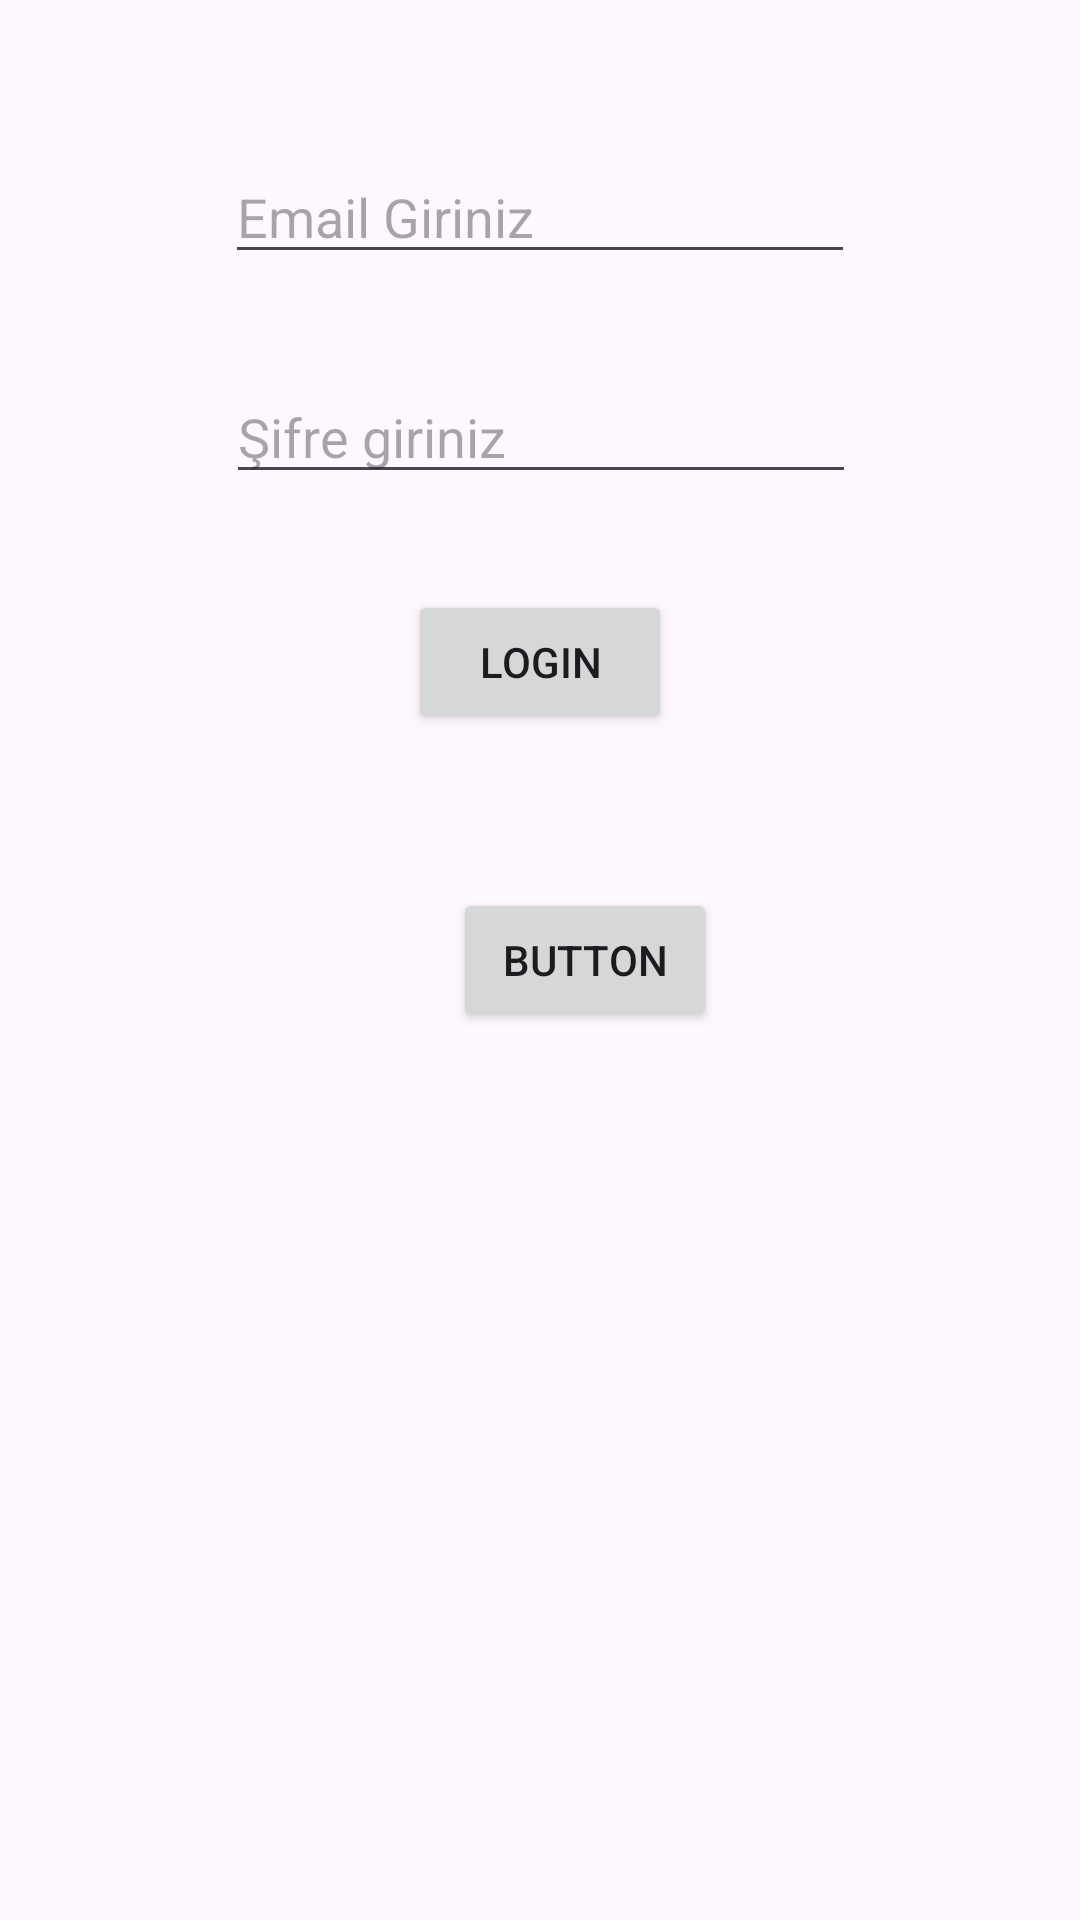

Layout XML and referenced resources for this Android screen:
<!-- AndroidManifest.xml: application theme Theme.AtlMVVM -->
<!-- res/layout/fragment_login.xml -->
<?xml version="1.0" encoding="utf-8"?>
<androidx.constraintlayout.widget.ConstraintLayout xmlns:android="http://schemas.android.com/apk/res/android"
    xmlns:app="http://schemas.android.com/apk/res-auto"
    xmlns:tools="http://schemas.android.com/tools"
    android:layout_width="match_parent"
    android:layout_height="match_parent"
    tools:context=".ui.auth.LoginFragment">


    <EditText
        android:id="@+id/editTextEmail"
        android:layout_width="wrap_content"
        android:layout_height="wrap_content"
        android:layout_marginTop="50dp"
        android:ems="10"
        android:hint="Email Giriniz"
        android:inputType="text"
        app:layout_constraintEnd_toEndOf="parent"
        app:layout_constraintHorizontal_bias="0.5"
        app:layout_constraintStart_toStartOf="parent"
        app:layout_constraintTop_toTopOf="parent" />

    <EditText
        android:id="@+id/editTextPassword"
        android:layout_width="wrap_content"
        android:layout_height="wrap_content"
        android:layout_marginTop="32dp"
        android:ems="10"
        android:hint="Şifre giriniz"
        android:inputType="text"
        app:layout_constraintEnd_toEndOf="parent"
        app:layout_constraintHorizontal_bias="0.502"
        app:layout_constraintStart_toStartOf="parent"
        app:layout_constraintTop_toBottomOf="@+id/editTextEmail" />

    <Button
        android:id="@+id/buttonLogin"
        android:layout_width="wrap_content"
        android:layout_height="wrap_content"
        android:layout_marginTop="32dp"
        android:text="Login"
        app:layout_constraintEnd_toEndOf="parent"
        app:layout_constraintHorizontal_bias="0.5"
        app:layout_constraintStart_toStartOf="parent"
        app:layout_constraintTop_toBottomOf="@+id/editTextPassword" />

    <ProgressBar
        android:id="@+id/progressBar2"
        style="?android:attr/progressBarStyle"
        android:layout_width="79dp"
        android:layout_height="72dp"
        android:visibility="gone"
        app:layout_constraintBottom_toBottomOf="parent"
        app:layout_constraintEnd_toEndOf="parent"
        app:layout_constraintHorizontal_bias="0.5"
        app:layout_constraintStart_toStartOf="parent"
        app:layout_constraintTop_toTopOf="parent"
        app:layout_constraintVertical_bias="0.5" />

    <Button
        android:id="@+id/button"
        android:layout_width="wrap_content"
        android:layout_height="wrap_content"
        android:layout_marginStart="15dp"
        android:text="Button"
        app:layout_constraintBottom_toBottomOf="parent"
        app:layout_constraintStart_toStartOf="@+id/buttonLogin"
        app:layout_constraintTop_toTopOf="parent" />

</androidx.constraintlayout.widget.ConstraintLayout>
<!-- resources referenced by this layout -->
<resources>
  <style name="Theme.AtlMVVM" parent="Base.Theme.AtlMVVM" />
  <style name="Base.Theme.AtlMVVM" parent="Theme.Material3.DayNight.NoActionBar">
          
          
      </style>
</resources>
